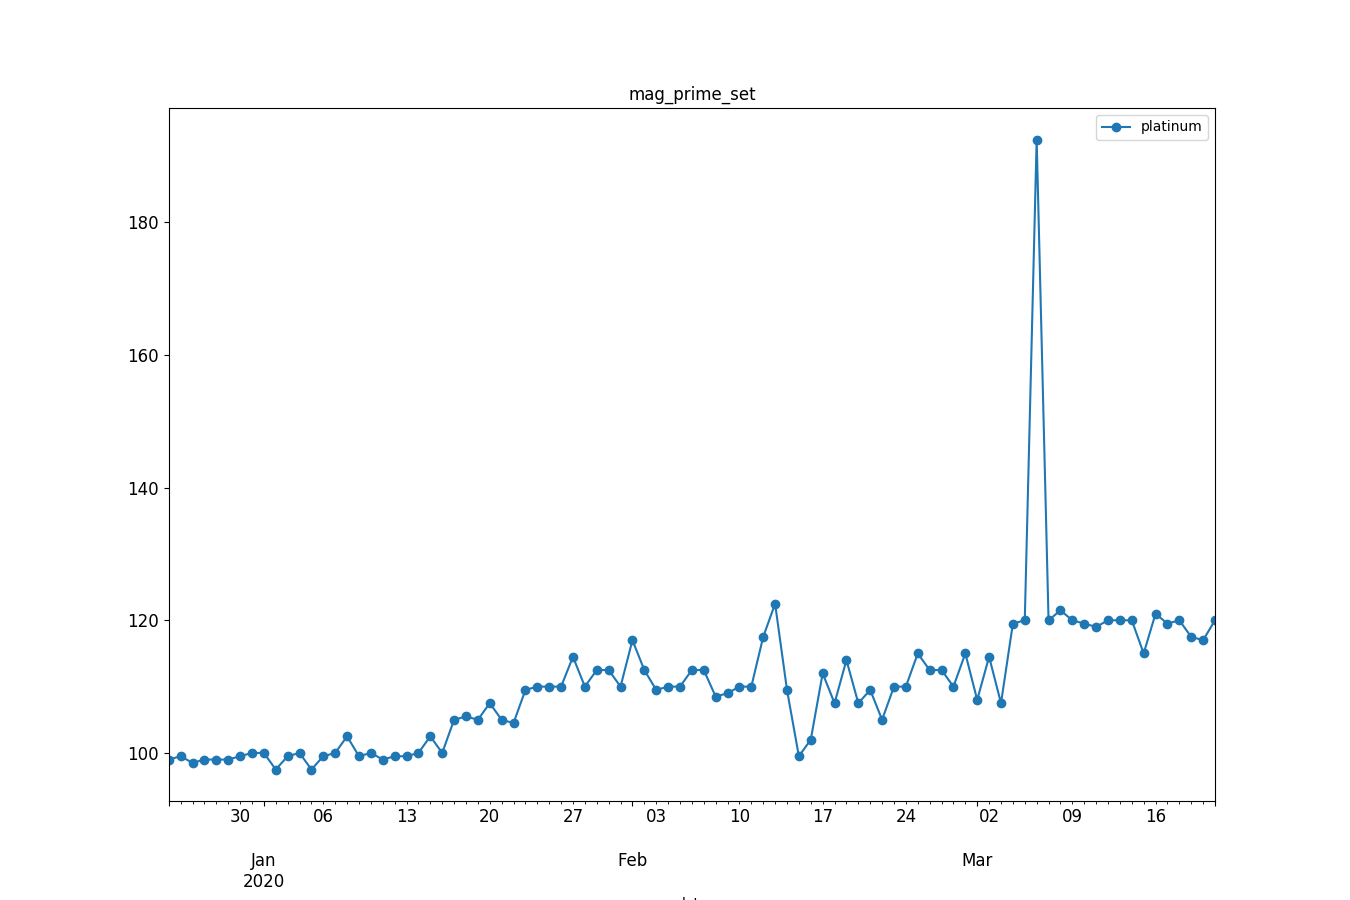

The data file committed next to this chart (first rows):
, datetime, avg_price
0, 2019-12-24, 99.0
1, 2019-12-25, 99.5
2, 2019-12-26, 98.5
3, 2019-12-27, 99.0
4, 2019-12-28, 99.0
5, 2019-12-29, 99.0
6, 2019-12-30, 99.5
7, 2019-12-31, 100.0
8, 2020-01-01, 100.0
9, 2020-01-02, 97.5
10, 2020-01-03, 99.5
11, 2020-01-04, 100.0
12, 2020-01-05, 97.5
13, 2020-01-06, 99.5
14, 2020-01-07, 100.0
15, 2020-01-08, 102.5
16, 2020-01-09, 99.5
17, 2020-01-10, 100.0
18, 2020-01-11, 99.0
19, 2020-01-12, 99.5
20, 2020-01-13, 99.5
21, 2020-01-14, 100.0
22, 2020-01-15, 102.5
23, 2020-01-16, 100.0
24, 2020-01-17, 105.0
25, 2020-01-18, 105.5
26, 2020-01-19, 105.0
27, 2020-01-20, 107.5
28, 2020-01-21, 105.0
29, 2020-01-22, 104.5
30, 2020-01-23, 109.5
31, 2020-01-24, 110.0
32, 2020-01-25, 110.0
33, 2020-01-26, 110.0
34, 2020-01-27, 114.5
35, 2020-01-28, 110.0
36, 2020-01-29, 112.5
37, 2020-01-30, 112.5
38, 2020-01-31, 110.0
39, 2020-02-01, 117.0
40, 2020-02-02, 112.5
41, 2020-02-03, 109.5
42, 2020-02-04, 110.0
43, 2020-02-05, 110.0
44, 2020-02-06, 112.5
45, 2020-02-07, 112.5
46, 2020-02-08, 108.5
47, 2020-02-09, 109.0
48, 2020-02-10, 110.0
49, 2020-02-11, 110.0
50, 2020-02-12, 117.5
51, 2020-02-13, 122.5
52, 2020-02-14, 109.5
53, 2020-02-15, 99.5
54, 2020-02-16, 102.0
55, 2020-02-17, 112.0
56, 2020-02-18, 107.5
57, 2020-02-19, 114.0
58, 2020-02-20, 107.5
59, 2020-02-21, 109.5
... 29 more rows
